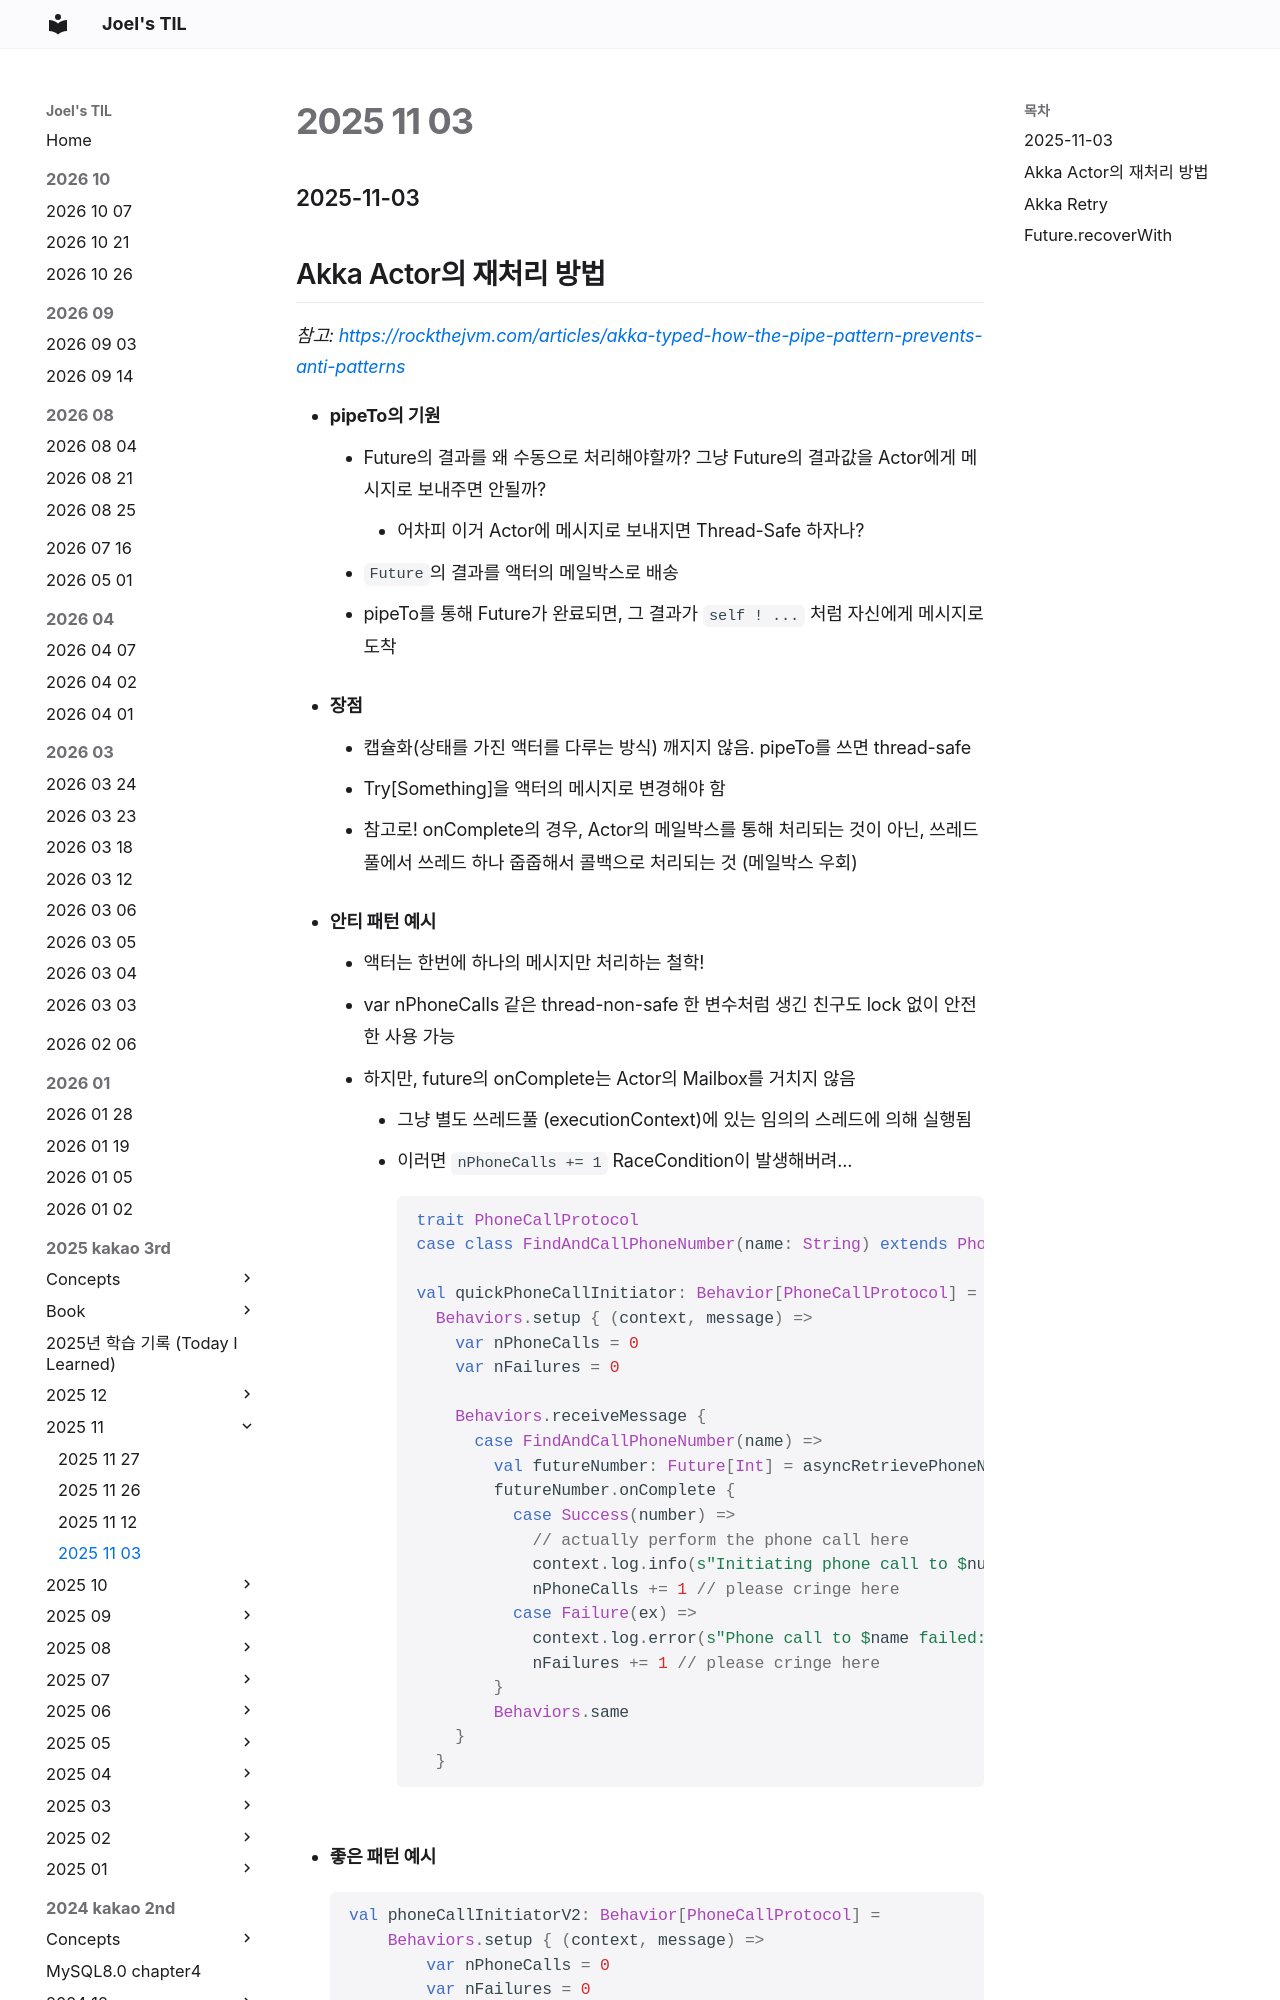

repository: joelonsw/TIL · page: 2025-kakao-3rd/2025-11/2025-11-03/index.html · generator: mkdocs

### 2025-11-03

## Akka Actor의 재처리 방법
*참고: https://rockthejvm.com/articles/akka-typed-how-the-pipe-pattern-prevents-anti-patterns*
- **pipeTo의 기원**
  - Future의 결과를 왜 수동으로 처리해야할까? 그냥 Future의 결과값을 Actor에게 메시지로 보내주면 안될까? 
    - 어차피 이거 Actor에 메시지로 보내지면 Thread-Safe 하자나?
  - `Future`의 결과를 액터의 메일박스로 배송
  - pipeTo를 통해 Future가 완료되면, 그 결과가 `self ! ...` 처럼 자신에게 메시지로 도착

- **장점**
  - 캡슐화(상태를 가진 액터를 다루는 방식) 깨지지 않음. pipeTo를 쓰면 thread-safe
  - Try[Something]을 액터의 메시지로 변경해야 함
  - 참고로! onComplete의 경우, Actor의 메일박스를 통해 처리되는 것이 아닌, 쓰레드 풀에서 쓰레드 하나 줍줍해서 콜백으로 처리되는 것 (메일박스 우회)

- **안티 패턴 예시**
  - 액터는 한번에 하나의 메시지만 처리하는 철학!
  - var nPhoneCalls 같은 thread-non-safe 한 변수처럼 생긴 친구도 lock 없이 안전한 사용 가능
  - 하지만, future의 onComplete는 Actor의 Mailbox를 거치지 않음
    - 그냥 별도 쓰레드풀 (executionContext)에 있는 임의의 스레드에 의해 실행됨
    - 이러면 `nPhoneCalls += 1` RaceCondition이 발생해버려...
    ```scala
    trait PhoneCallProtocol
    case class FindAndCallPhoneNumber(name: String) extends PhoneCallProtocol
    
    val quickPhoneCallInitiator: Behavior[PhoneCallProtocol] =
      Behaviors.setup { (context, message) =>
        var nPhoneCalls = 0
        var nFailures = 0
    
        Behaviors.receiveMessage {
          case FindAndCallPhoneNumber(name) =>
            val futureNumber: Future[Int] = asyncRetrievePhoneNumberFromDb(name)
            futureNumber.onComplete {
              case Success(number) =>
                // actually perform the phone call here
                context.log.info(s"Initiating phone call to $number")
                nPhoneCalls += 1 // please cringe here
              case Failure(ex) =>
                context.log.error(s"Phone call to $name failed: $ex")
                nFailures += 1 // please cringe here
            }
            Behaviors.same
        }
      }
    ```
